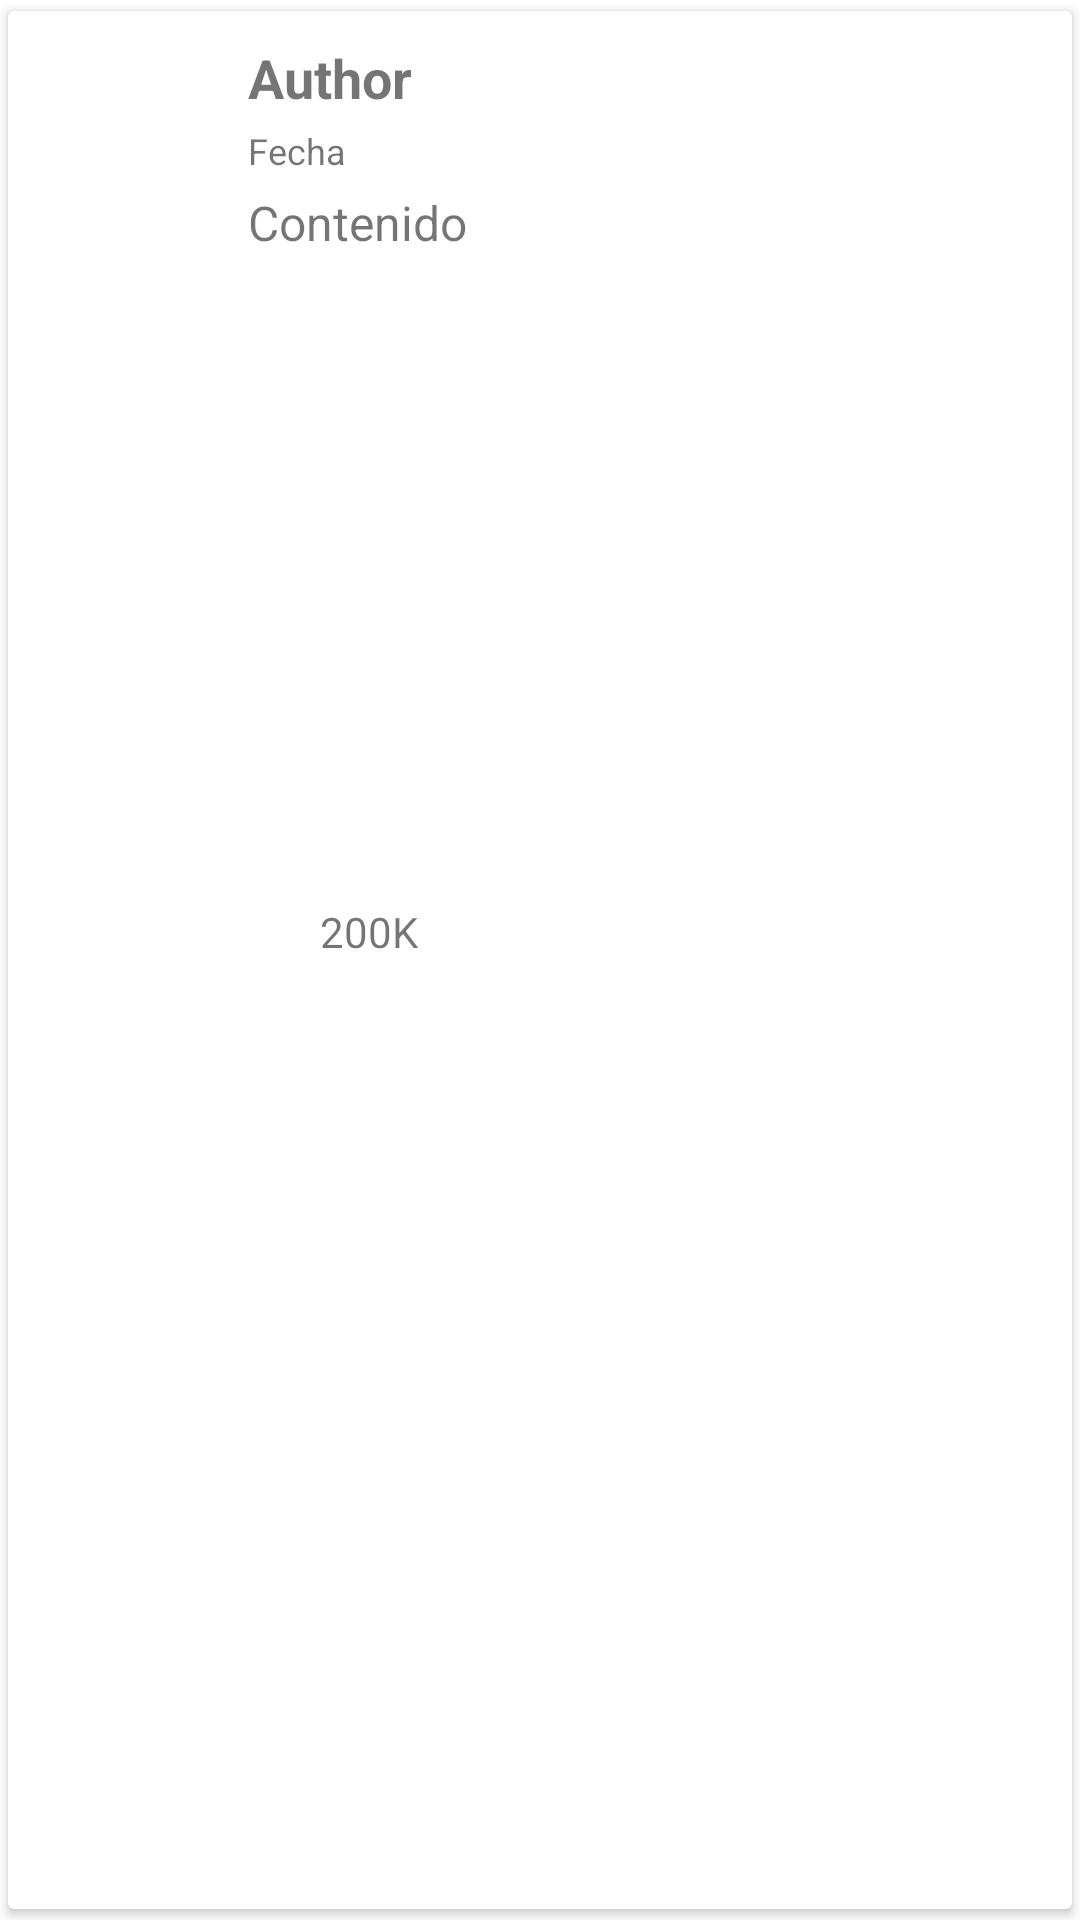

Write the Android layout XML for this screen, with the resource values it uses.
<!-- AndroidManifest.xml: application theme Theme.OnlyPuig -->
<!-- res/layout/viewholder_post.xml -->
<?xml version="1.0" encoding="utf-8"?>
<androidx.cardview.widget.CardView xmlns:android="http://schemas.android.com/apk/res/android"
    xmlns:app="http://schemas.android.com/apk/res-auto"
    android:layout_width="match_parent"
    android:layout_height="wrap_content"
    app:cardUseCompatPadding="true">

    
    <RelativeLayout
        android:layout_width="match_parent"
        android:layout_height="wrap_content"
        android:padding="10dp">

        
        <ImageView
            android:id="@+id/authorPhotoImageView"
            android:layout_width="60dp"
            android:layout_height="wrap_content"
            android:adjustViewBounds="true"
            android:layout_alignParentStart="true"
            android:layout_alignParentTop="true"
            app:srcCompat="@drawable/user" />

        
        <ImageView
            android:id="@+id/deleteImageView"
            android:layout_width="wrap_content"
            android:layout_height="wrap_content"
            android:layout_alignParentEnd="true"
            android:layout_alignParentTop="true"
            android:contentDescription="Eliminar post"
            android:src="@android:drawable/ic_menu_delete"
            android:visibility="gone" />

        
        <LinearLayout
            android:id="@+id/contentLayout"
            android:layout_width="match_parent"
            android:layout_height="wrap_content"
            android:layout_alignParentTop="true"
            android:layout_toEndOf="@+id/authorPhotoImageView"
            android:orientation="vertical"
            android:paddingStart="10dp">

            <TextView
                android:id="@+id/authorTextView"
                style="@style/Base.TextAppearance.AppCompat.Small"
                android:layout_width="wrap_content"
                android:layout_height="wrap_content"
                android:gravity="center_vertical"
                android:text="Author"
                android:textSize="18sp"
                android:textStyle="bold" />

            <TextView
                android:id="@+id/dateTextView"
                android:layout_width="wrap_content"
                android:layout_height="wrap_content"
                android:layout_marginTop="4dp"
                android:text="Fecha"
                android:textAppearance="?android:attr/textAppearanceSmall"
                android:textSize="12dp" />

            <TextView
                android:id="@+id/contentTextView"
                android:layout_width="wrap_content"
                android:layout_height="wrap_content"
                android:layout_marginTop="5dp"
                android:text="Contenido"
                android:textSize="16sp" />

            <ImageView
                android:id="@+id/mediaImage"
                android:layout_width="196dp"
                android:layout_height="196dp"
                android:layout_marginTop="10dp"
                android:adjustViewBounds="true" />

            <LinearLayout
                android:id="@+id/likeLinearLayout"
                android:layout_width="wrap_content"
                android:layout_height="wrap_content"
                android:layout_marginTop="10dp"
                android:orientation="horizontal">

                <ImageView
                    android:id="@+id/likeImageView"
                    android:layout_width="20dp"
                    android:layout_height="wrap_content"
                    android:adjustViewBounds="true"
                    app:srcCompat="@drawable/like_on" />

                <TextView
                    android:id="@+id/numLikesTextView"
                    android:layout_width="wrap_content"
                    android:layout_height="wrap_content"
                    android:layout_marginStart="4dp"
                    android:text="200K" />
            </LinearLayout>

            <TextView
                android:id="@+id/commentTextView"
                android:layout_width="wrap_content"
                android:layout_height="wrap_content"
                android:layout_marginTop="8dp"
                android:text="Ver comentarios"
                android:textColor="@color/white" />

        </LinearLayout>
    </RelativeLayout>
</androidx.cardview.widget.CardView>
<!-- resources referenced by this layout -->
<resources>
  <color name="white">#FFFFFFFF</color>
  <style name="Theme.OnlyPuig" parent="Theme.MaterialComponents.DayNight.DarkActionBar">
          
          <item name="colorPrimary">@color/purple_500</item>
          <item name="colorPrimaryVariant">@color/purple_700</item>
          <item name="colorOnPrimary">@color/white</item>
          
          <item name="colorSecondary">@color/teal_200</item>
          <item name="colorSecondaryVariant">@color/teal_700</item>
          <item name="colorOnSecondary">@color/black</item>
          
          <item name="android:statusBarColor">?attr/colorPrimaryVariant</item>
          
      </style>
  <color name="purple_500">#036B8C</color>
  <color name="purple_700">#10C1F8</color>
  <color name="teal_200">#FF03DAC5</color>
  <color name="teal_700">#FF018786</color>
  <color name="black">#FF000000</color>
</resources>
